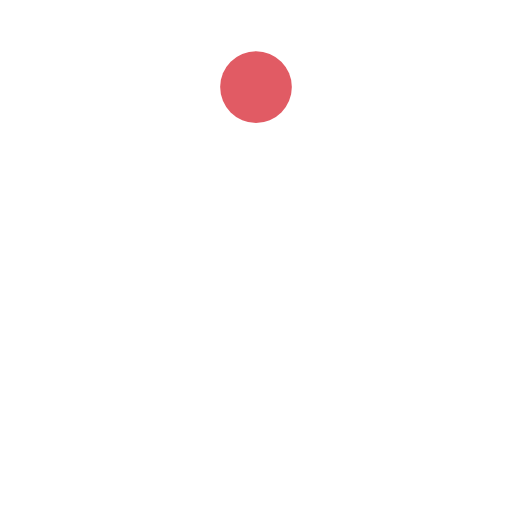
t = 0.00 s
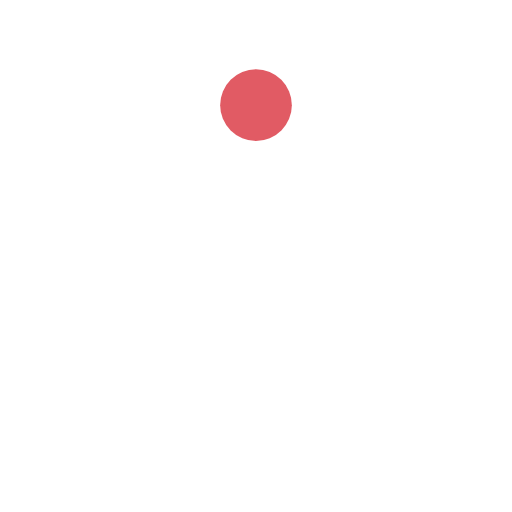
t = 0.12 s
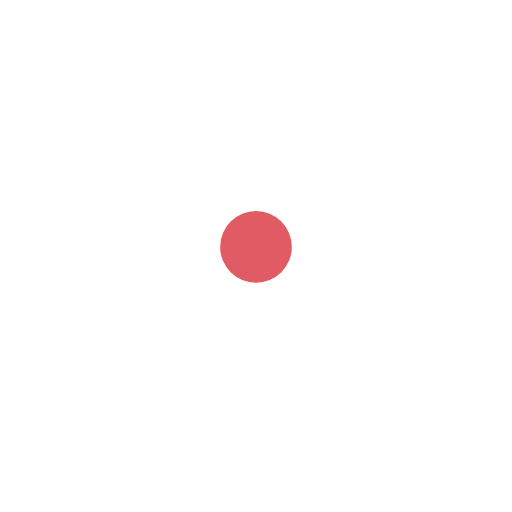
t = 0.35 s
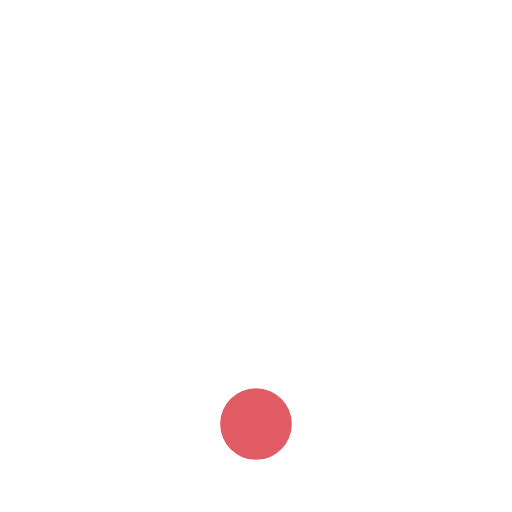
t = 0.47 s
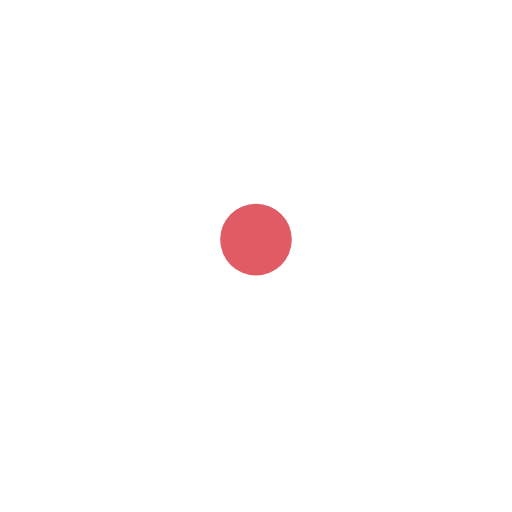
t = 0.58 s
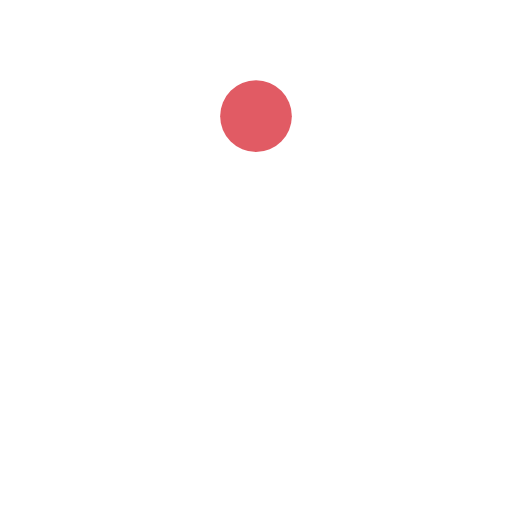
t = 0.82 s

The animated SVG that drew these frames (rendered in a browser with its animation timeline set to each time). Animation: 1 SMIL element (animate=1); one cycle of 0.94 s, repeats indefinitely.

<?xml version="1.0" encoding="utf-8"?>
<svg xmlns="http://www.w3.org/2000/svg" xmlns:xlink="http://www.w3.org/1999/xlink" style="margin: auto; background: none; display: block; shape-rendering: auto;" width="200px" height="200px" viewBox="0 0 100 100" preserveAspectRatio="xMidYMid">
<circle cx="50" cy="17" r="7" fill="#e15b64">
  <animate attributeName="cy" dur="0.9345794392523364s" repeatCount="indefinite" calcMode="spline" keySplines="0.45 0 0.9 0.55;0 0.45 0.55 0.9" keyTimes="0;0.5;1" values="17;83;17"></animate>
</circle>
<!-- [ldio] generated by https://loading.io/ --></svg>